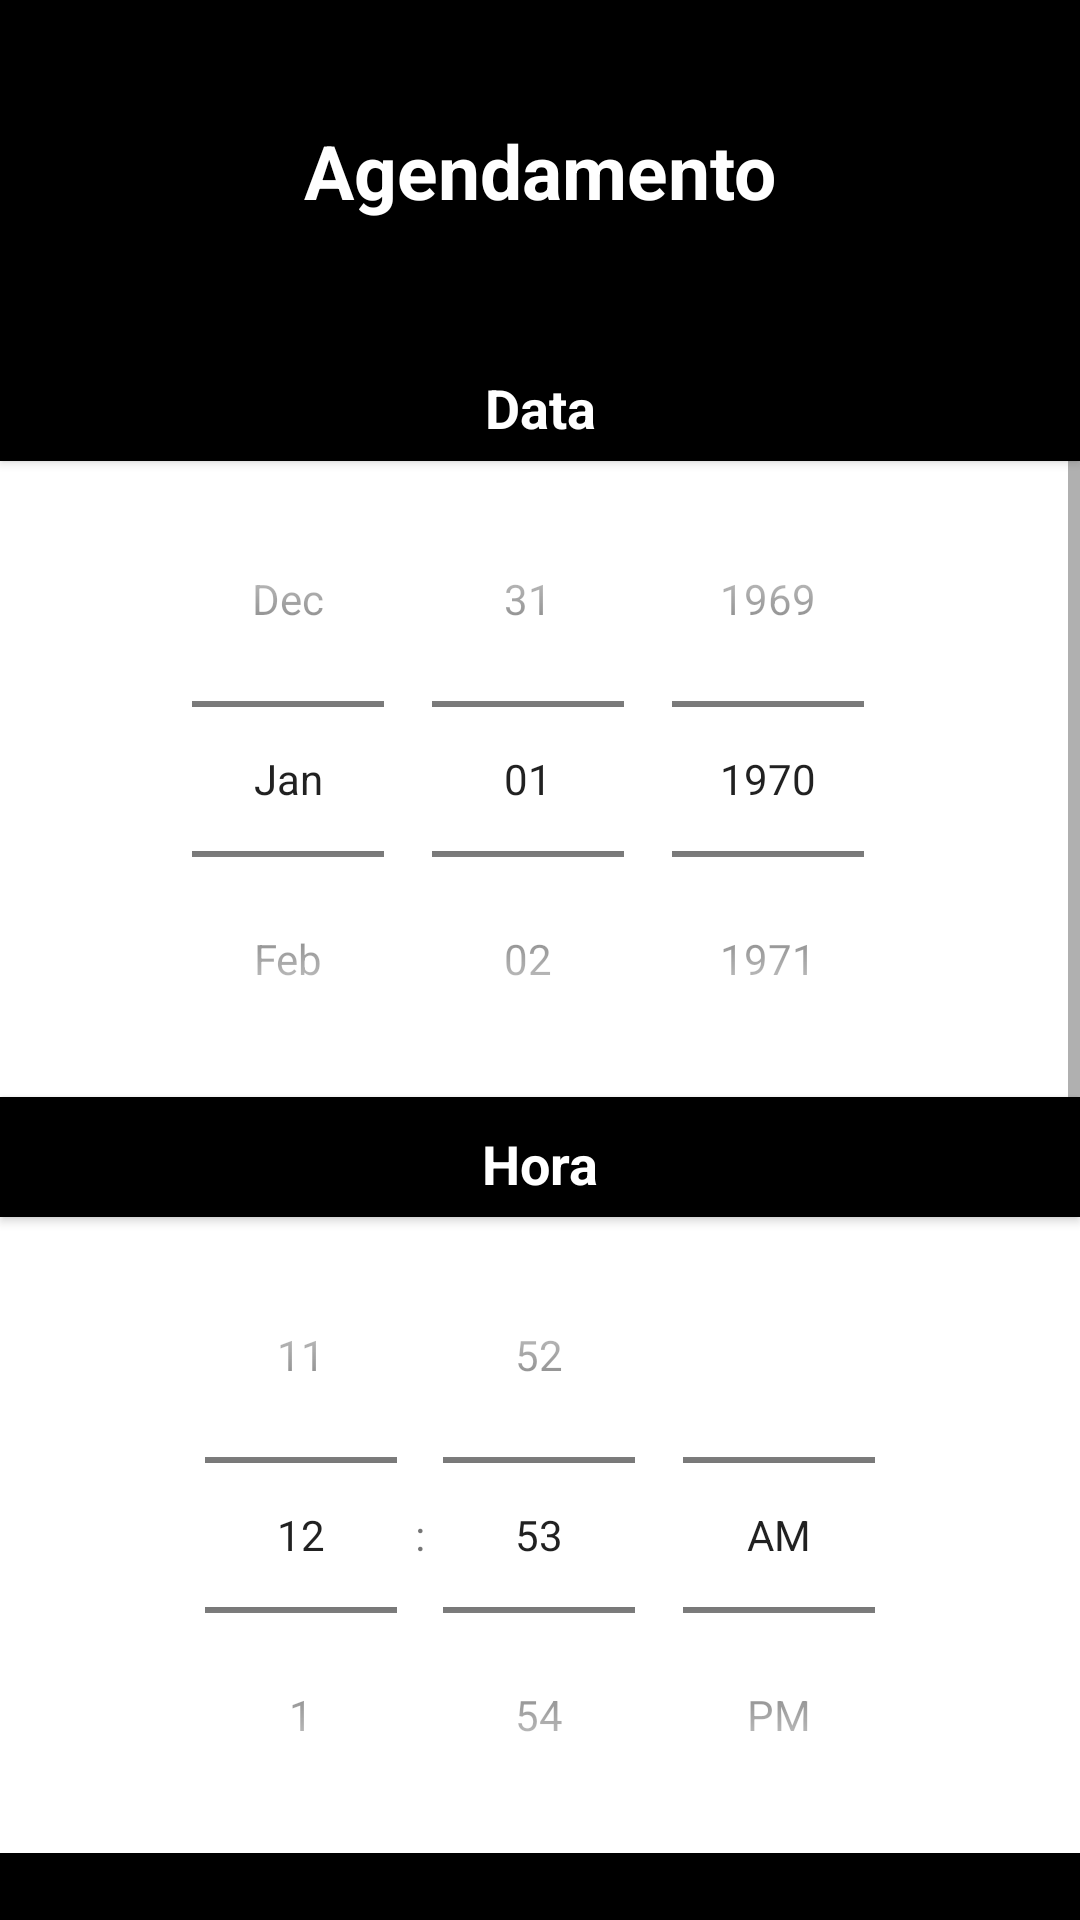

The Android layout XML behind this screen, and the referenced resources:
<!-- AndroidManifest.xml: application theme Theme.BarberShopApp -->
<!-- res/layout/activity_agendamento.xml -->
<?xml version="1.0" encoding="utf-8"?>
<ScrollView
    xmlns:android="http://schemas.android.com/apk/res/android"
    android:layout_width="match_parent"
    android:layout_height="match_parent"
    android:fillViewport="true">

    <LinearLayout
        xmlns:app="http://schemas.android.com/apk/res-auto"
        xmlns:tools="http://schemas.android.com/tools"
        android:layout_width="match_parent"
        android:layout_height="match_parent"
        android:orientation="vertical"
        android:background="@color/black"
        tools:context=".view.Agendamento">

        <TextView
            android:layout_width="match_parent"
            android:layout_height="wrap_content"
            android:text="Agendamento"
            android:textSize="25sp"
            android:textColor="@color/white"
            android:textStyle="bold"
            android:gravity="center"
            android:layout_margin="40dp"/>

        <androidx.cardview.widget.CardView
            android:layout_width="match_parent"
            android:layout_height="40dp"
            app:cardBackgroundColor="@color/black">

            <TextView
                android:layout_width="match_parent"
                android:layout_height="wrap_content"
                android:text="Data"
                android:textSize="18sp"
                android:textColor="@color/white"
                android:textStyle="bold"
                android:gravity="center"
                android:layout_margin="10dp"/>

        </androidx.cardview.widget.CardView>

        <DatePicker
            android:id="@+id/datePicker"
            android:layout_width="match_parent"
            android:layout_height="wrap_content"
            android:background="@color/white"
            android:calendarViewShown="false"
            android:datePickerMode="spinner"/>

        <androidx.cardview.widget.CardView
            android:layout_width="match_parent"
            android:layout_height="40dp"
            app:cardBackgroundColor="@color/black">

            <TextView
                android:layout_width="match_parent"
                android:layout_height="wrap_content"
                android:text="Hora"
                android:textSize="18sp"
                android:textColor="@color/white"
                android:textStyle="bold"
                android:gravity="center"
                android:layout_margin="10dp"/>

        </androidx.cardview.widget.CardView>

        <TimePicker
            android:id="@+id/timePicker"
            android:layout_width="match_parent"
            android:layout_height="wrap_content"
            android:background="@color/white"
            android:timePickerMode="spinner"/>

        <TextView
            android:layout_width="match_parent"
            android:layout_height="wrap_content"
            android:text="Profissionais disponíveis:"
            android:textSize="18sp"
            android:textColor="@color/white"
            android:textStyle="bold"
            android:layout_margin="20dp"/>

        <LinearLayout
            android:layout_width="match_parent"
            android:layout_height="wrap_content"
            android:orientation="horizontal"
            android:layout_marginTop="20dp"
            android:layout_marginStart="20dp"
            android:layout_marginEnd="20dp">

            <CheckBox
                android:id="@+id/barbeiro1"
                android:layout_width="wrap_content"
                android:layout_height="wrap_content"
                android:checked="false"/>

            <TextView
                android:layout_width="match_parent"
                android:layout_height="wrap_content"
                android:text="Fernando Ferreira"
                android:textSize="18sp"
                android:textColor="@color/white"
                android:textStyle="bold"/>
        </LinearLayout>

        <LinearLayout
            android:layout_width="match_parent"
            android:layout_height="wrap_content"
            android:orientation="horizontal"
            android:layout_marginTop="20dp"
            android:layout_marginStart="20dp"
            android:layout_marginEnd="20dp">

            <CheckBox
                android:id="@+id/barbeiro2"
                android:layout_width="wrap_content"
                android:layout_height="wrap_content"
                android:checked="false"/>

            <TextView
                android:layout_width="match_parent"
                android:layout_height="wrap_content"
                android:text="Giovana Gutierrez"
                android:textSize="18sp"
                android:textColor="@color/white"
                android:textStyle="bold"/>
        </LinearLayout>

        <LinearLayout
            android:layout_width="match_parent"
            android:layout_height="wrap_content"
            android:orientation="horizontal"
            android:layout_marginTop="20dp"
            android:layout_marginStart="20dp"
            android:layout_marginEnd="20dp">

            <CheckBox
                android:id="@+id/barbeiro3"
                android:layout_width="wrap_content"
                android:layout_height="wrap_content"
                android:checked="false"/>

            <TextView
                android:layout_width="match_parent"
                android:layout_height="wrap_content"
                android:text="Márcio Azevedo"
                android:textSize="18sp"
                android:textColor="@color/white"
                android:textStyle="bold"/>
        </LinearLayout>

        <Button
            android:id="@+id/btAgendar"
            android:layout_width="match_parent"
            android:layout_height="wrap_content"
            android:text="Agendar"
            android:textSize="18sp"
            android:textColor="@color/white"
            android:textStyle="bold"
            android:backgroundTint="@color/yellow"
            app:cornerRadius="15dp"
            android:layout_margin="40dp"/>

    </LinearLayout>
</ScrollView>
<!-- resources referenced by this layout -->
<resources>
  <color name="black">#FF000000</color>
  <color name="white">#FFFFFFFF</color>
  <color name="yellow">#ebc334</color>
  <style name="Theme.BarberShopApp" parent="Theme.MaterialComponents.DayNight.NoActionBar">
          
          <item name="colorPrimary">@color/midnightblue</item>
          <item name="colorPrimaryVariant">@color/midnightblue</item>
          <item name="colorOnPrimary">@color/white</item>
          
          <item name="colorSecondary">@color/teal_200</item>
          <item name="colorSecondaryVariant">@color/teal_700</item>
          <item name="colorOnSecondary">@color/black</item>
          
          <item name="android:statusBarColor">?attr/colorPrimaryVariant</item>
          
      </style>
  <color name="midnightblue">#2C3E50</color>
  <color name="teal_200">#FF03DAC5</color>
  <color name="teal_700">#FF018786</color>
</resources>
